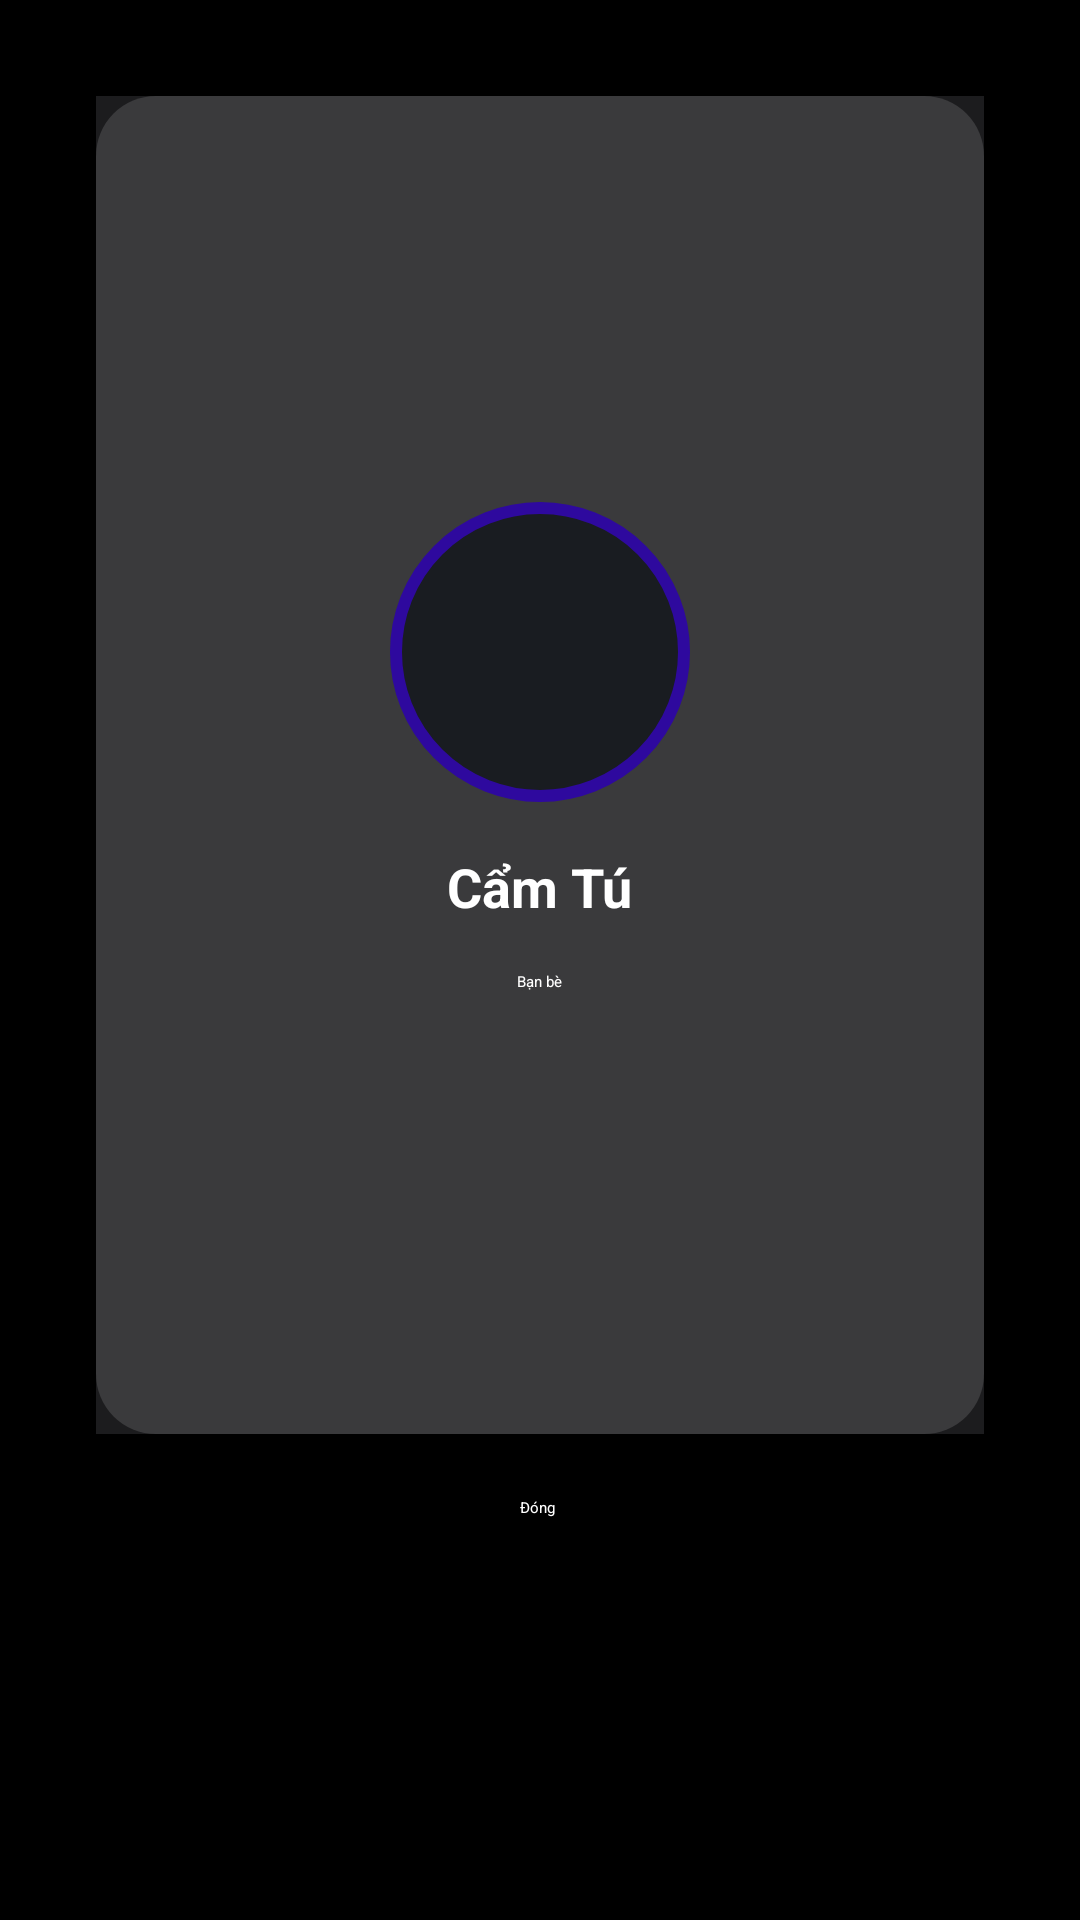

Layout XML and referenced resources for this Android screen:
<!-- AndroidManifest.xml: application theme Theme.Locket -->
<!-- res/layout/activity_send_request.xml -->
<?xml version="1.0" encoding="utf-8"?>
<androidx.constraintlayout.widget.ConstraintLayout
    xmlns:android="http://schemas.android.com/apk/res/android"
    xmlns:app="http://schemas.android.com/apk/res-auto"
    android:layout_width="match_parent"
    android:layout_height="match_parent"
    android:background="#000000">

    <LinearLayout
        android:id="@+id/cardFriendInfo"
        android:layout_width="0dp"
        android:layout_height="wrap_content"
        android:layout_margin="32dp"
        android:background="#1C1C1E"
        app:cardCornerRadius="24dp"
        app:cardElevation="8dp"
        app:layout_constraintTop_toTopOf="parent"
        app:layout_constraintStart_toStartOf="parent"
        app:layout_constraintEnd_toEndOf="parent">

        <LinearLayout
            android:layout_width="match_parent"
            android:layout_height="446dp"
            android:background="@drawable/bg_dark_chip"
            android:gravity="center"
            android:orientation="vertical"
            android:padding="24dp">

            <FrameLayout
                android:layout_width="100dp"
                android:layout_height="100dp"
                android:layout_marginBottom="16dp">

                <View
                    android:layout_width="match_parent"
                    android:layout_height="match_parent"
                    android:background="@drawable/circle_border_yellow" />
            </FrameLayout>

            <TextView
                android:id="@+id/txtName"
                android:layout_width="wrap_content"
                android:layout_height="wrap_content"
                android:layout_marginBottom="16dp"
                android:text="Cẩm Tú"
                android:textColor="#FFFFFF"
                android:textSize="18sp"
                android:textStyle="bold" />

            <Button
                android:id="@+id/btnFriend"
                android:layout_width="wrap_content"
                android:layout_height="wrap_content"
                android:layout_marginBottom="12dp"
                android:background="@drawable/bg_dark_chip"
                android:text="Bạn bè"
                android:textColor="#ffffff" />

        </LinearLayout>
    </LinearLayout>

    <Button
        android:id="@+id/btnClose"
        android:layout_width="wrap_content"
        android:layout_height="wrap_content"
        android:backgroundTint="#3A3A3C"
        android:text="Đóng"
        android:textColor="#FFFFFF"
        app:layout_constraintBottom_toBottomOf="parent"
        app:layout_constraintEnd_toEndOf="parent"
        app:layout_constraintHorizontal_bias="0.498"
        app:layout_constraintStart_toStartOf="parent"
        app:layout_constraintTop_toBottomOf="@id/cardFriendInfo"
        app:layout_constraintVertical_bias="0.135" />
</androidx.constraintlayout.widget.ConstraintLayout>
<!-- resources referenced by this layout -->
<resources>
  <!-- drawable bg_dark_chip (drawable) -->
  <?xml version="1.0" encoding="utf-8"?>
  <shape xmlns:android="http://schemas.android.com/apk/res/android" android:shape="rectangle">
      <solid android:color="#3A3A3C"/>
      <corners android:radius="20dp"/>
  </shape>
  <!-- drawable circle_border_yellow (drawable) -->
  <?xml version="1.0" encoding="utf-8"?>
  <shape xmlns:android="http://schemas.android.com/apk/res/android">
      <solid android:color="@color/pallet1"/> 
      <stroke android:width="4dp" android:color="@color/pallet5"/> 
      <corners android:radius="245dp"/> 
  </shape>
  <color name="pallet1">#191C21</color>
  <color name="pallet5">#2E099E</color>
</resources>
